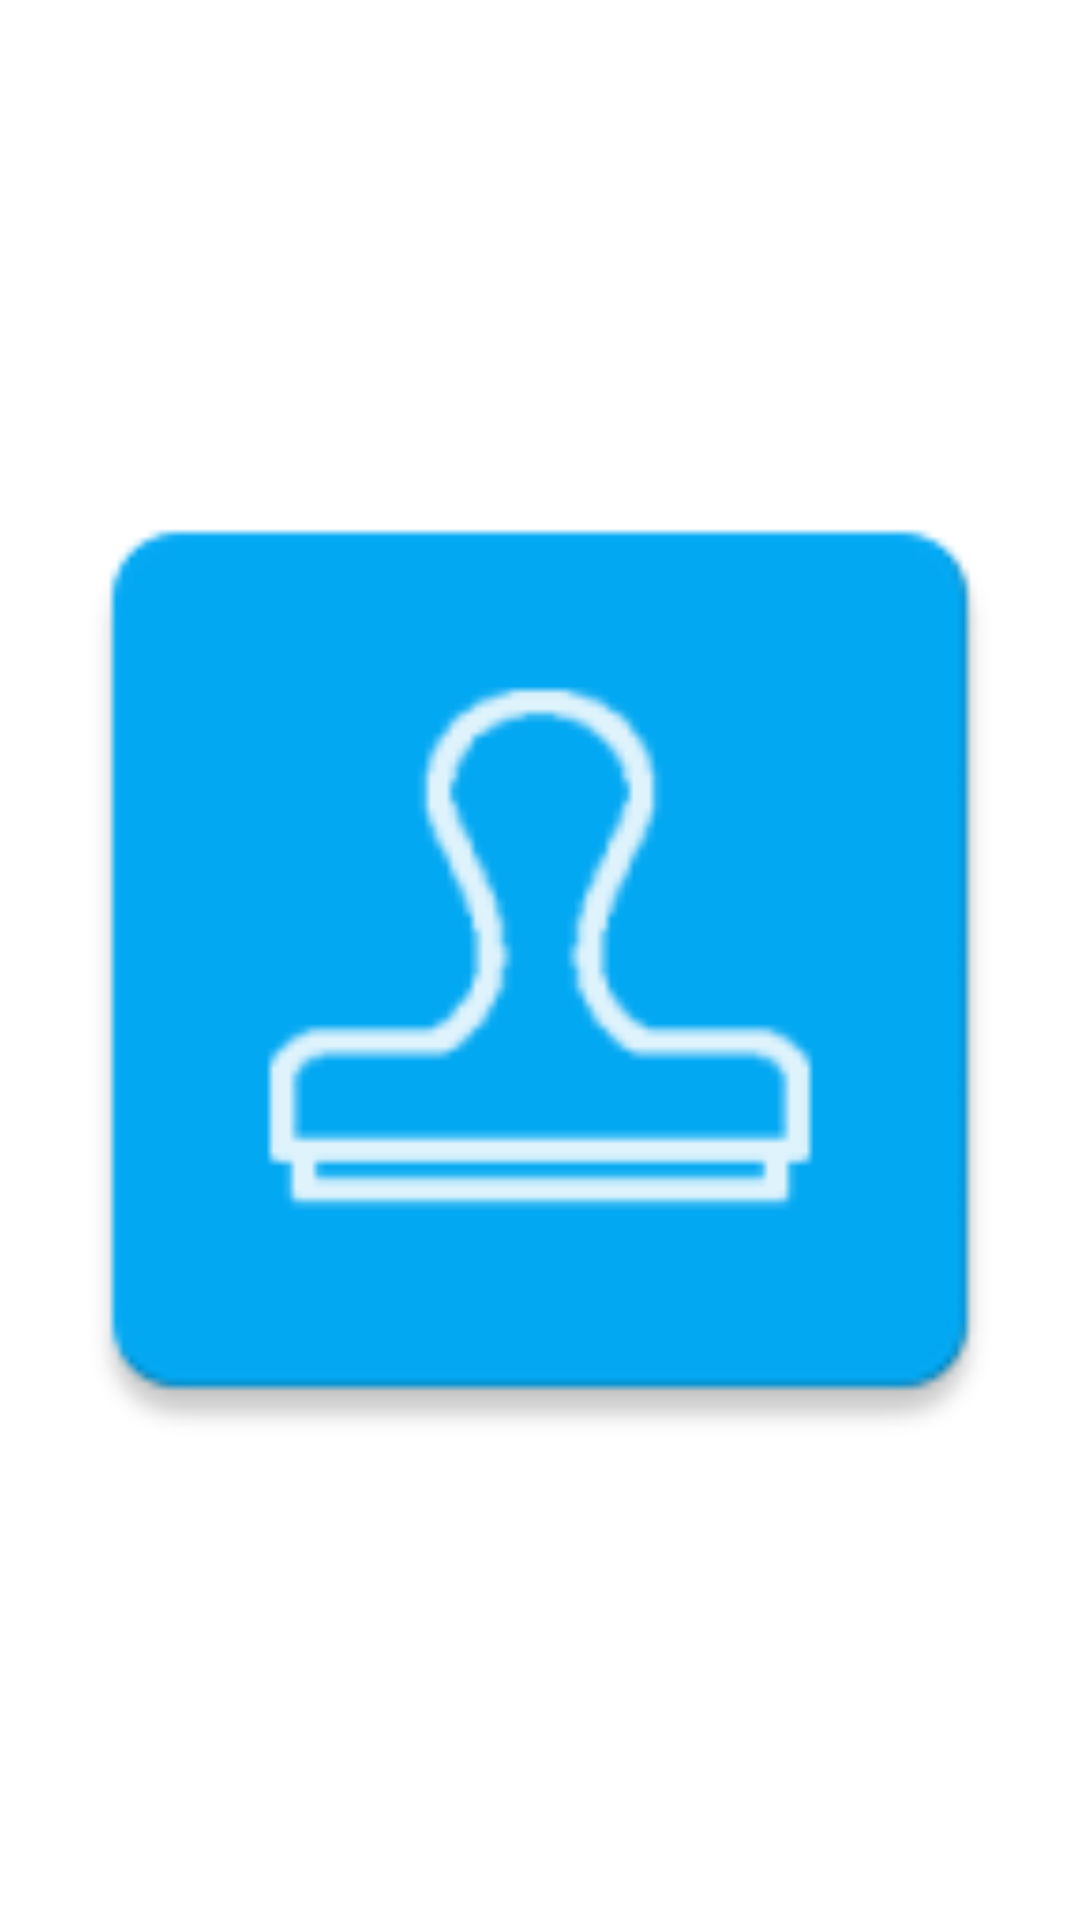

The Android layout XML behind this screen, and the referenced resources:
<!-- AndroidManifest.xml: application theme Animation.AppCompat.DropDownUp -->
<!-- res/layout/maintab_layout.xml -->
<?xml version="1.0" encoding="utf-8"?>
<ImageView
    xmlns:android="http://schemas.android.com/apk/res/android"
    android:layout_width="wrap_content"
    android:layout_height="wrap_content"
    android:scaleType="fitCenter"
    android:minWidth="80dp"
    android:minHeight="80dp"
    android:id="@+id/icon"
    android:layout_gravity="center_horizontal"
    android:src="@mipmap/ic_launcher"/>
<!-- resources referenced by this layout -->
<resources>
  <!-- mipmap ic_launcher: png bitmap (mipmap-hdpi, 1439 bytes) -->
</resources>
